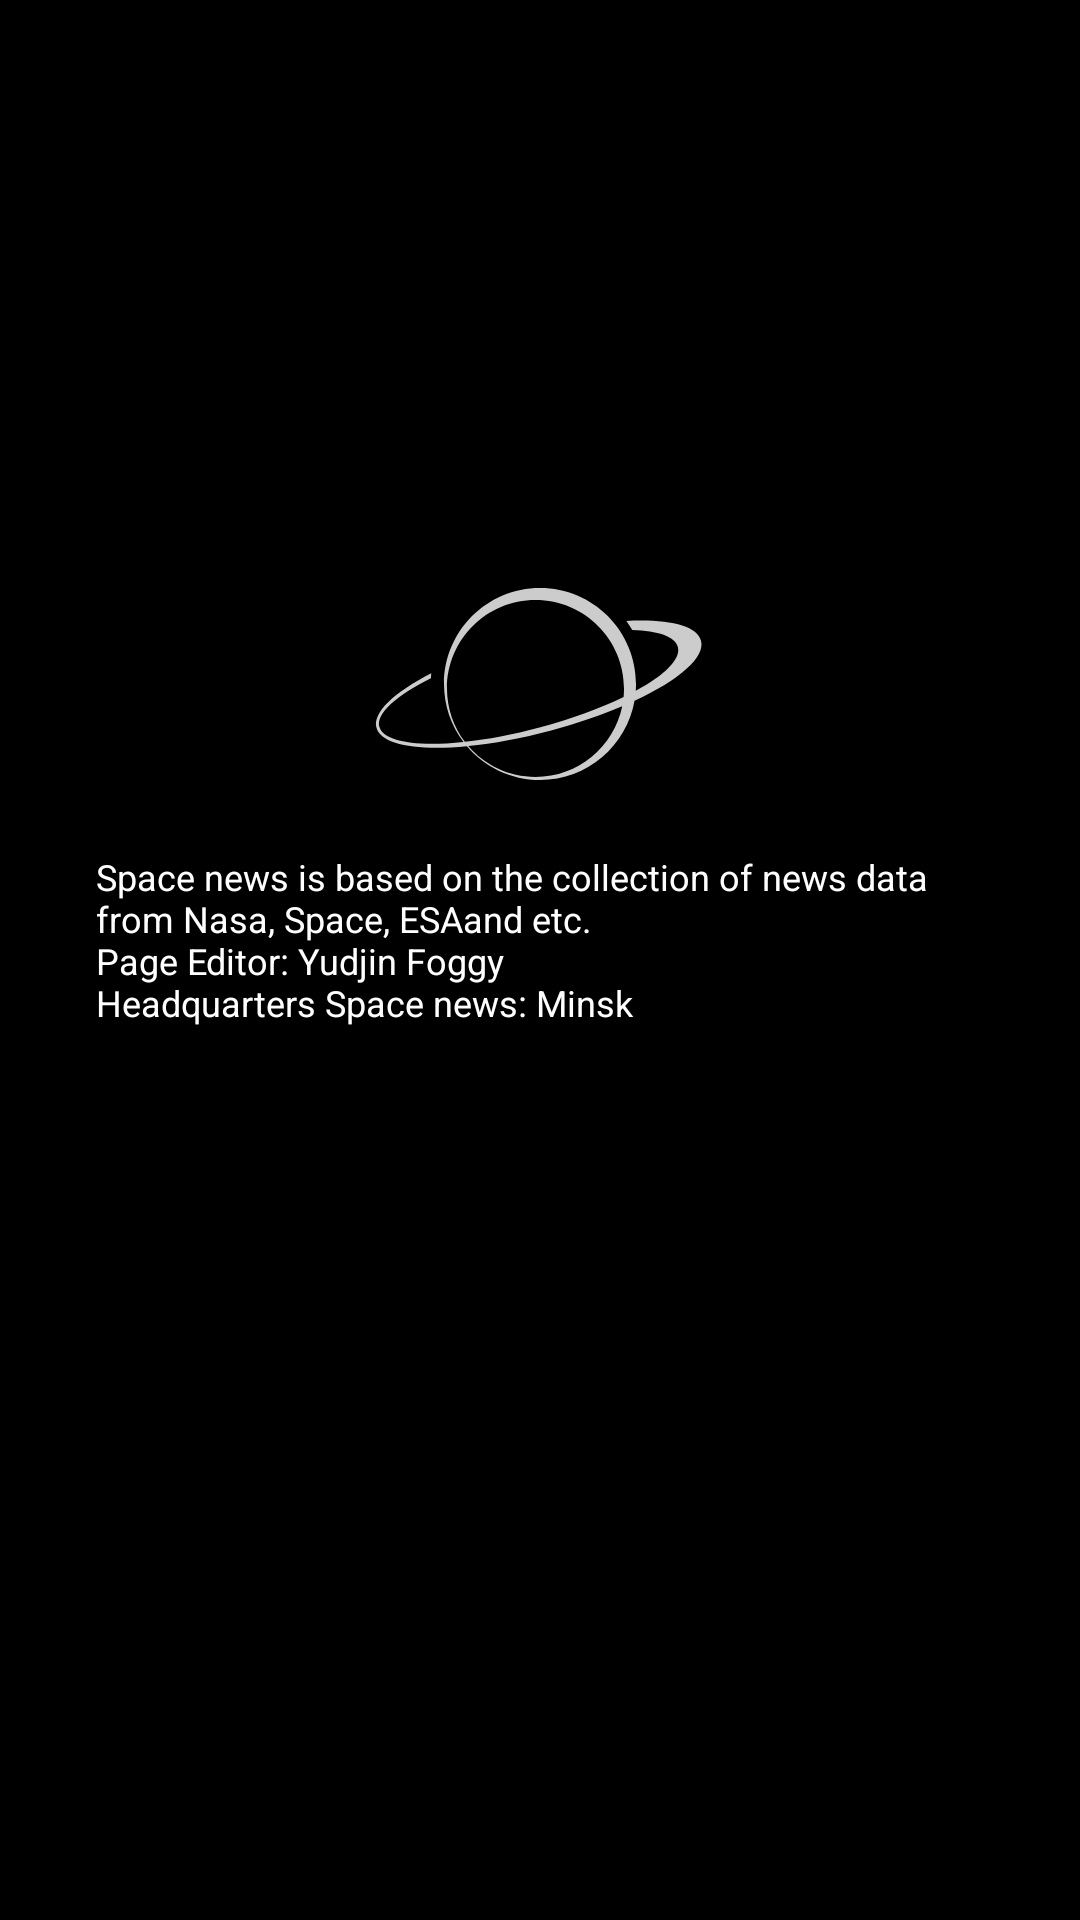

Produce the Android XML layout that renders to this screen, including the resource entries it uses.
<!-- AndroidManifest.xml: application theme Theme.MySpace -->
<!-- res/layout/fragment_about_us.xml -->
<?xml version="1.0" encoding="utf-8"?>
<androidx.constraintlayout.widget.ConstraintLayout xmlns:android="http://schemas.android.com/apk/res/android"
    xmlns:app="http://schemas.android.com/apk/res-auto"
    xmlns:tools="http://schemas.android.com/tools"
    android:layout_width="match_parent"
    android:layout_height="match_parent"
    android:background="@color/black"
    tools:context=".ui.about_us.AboutUsFragment">

    <LinearLayout
        android:id="@+id/about"
        android:layout_width="360dp"
        android:layout_height="468dp"
        android:orientation="vertical"
        app:layout_constraintBottom_toBottomOf="parent"
        app:layout_constraintEnd_toEndOf="parent"
        app:layout_constraintStart_toStartOf="parent">

        <ImageView
            android:id="@+id/logo"
            android:layout_width="wrap_content"
            android:layout_height="wrap_content"
            android:layout_gravity="center"
            android:background="@drawable/ic_vector_saturn_logo"
            app:layout_constraintBottom_toTopOf="@+id/text_about" />

        <TextView
            android:id="@+id/text_about"
            android:layout_width="match_parent"
            android:layout_height="wrap_content"
            android:layout_marginHorizontal="32dp"
            android:text="@string/about"
            android:textAlignment="viewStart"
            android:textColor="@color/white"
            android:textSize="12sp"
            tools:ignore="RtlCompat" />
    </LinearLayout>
</androidx.constraintlayout.widget.ConstraintLayout>
<!-- resources referenced by this layout -->
<resources>
  <color name="black">#FF000000</color>
  <color name="white">#FFFFFFFF</color>
  <!-- drawable ic_vector_saturn_logo (drawable) -->
  <vector xmlns:android="http://schemas.android.com/apk/res/android"
      android:width="157dp"
      android:height="112dp"
      android:viewportWidth="157"
      android:viewportHeight="112">
    <path
        android:pathData="M78.668,24C60.995,24 46.668,38.327 46.668,56C46.668,63.265 49.089,69.964 53.169,75.336C37.657,76.987 26.469,75.298 25.127,70.29C23.935,65.843 30.773,59.783 42.299,54.053C42.329,53.505 42.372,52.959 42.427,52.415C30.079,58.747 22.808,65.5 24.161,70.549C25.679,76.213 37.67,78.307 54.296,76.737C60.165,83.629 68.906,88 78.668,88C94.431,88 107.532,76.603 110.18,61.6C124.868,54.746 133.834,47.12 132.345,41.561C130.992,36.512 121.318,34.299 107.459,34.99C108.156,35.957 108.809,36.963 109.412,38.006C117.999,38.274 123.685,40.151 124.617,43.631C125.696,47.657 120.195,53.005 110.592,58.233C110.643,57.495 110.668,56.751 110.668,56C110.668,38.327 96.342,24 78.668,24L78.668,24ZM78.495,70.484C89.187,67.619 98.844,64.049 106.536,60.315C106.624,59.389 106.669,58.45 106.669,57.5C106.669,41.208 93.461,28 77.169,28C60.876,28 47.669,41.208 47.669,57.5C47.669,64.18 49.889,70.341 53.631,75.286C61.136,74.459 69.629,72.859 78.495,70.484L78.495,70.484ZM77.168,87C68.204,87 60.174,83.002 54.764,76.692C63.08,75.876 72.529,74.153 82.394,71.509C91.057,69.188 99.089,66.412 106.072,63.433C103.326,76.882 91.429,87 77.168,87L77.168,87Z"
        android:fillColor="#CCCCCC"
        android:fillType="evenOdd"
        android:strokeColor="#00000000"/>
  </vector>
  <string name="about">"Space news" is based on the collection of news data from "Nasa", "Space", "ESA" and etc.\nPage Editor: Yudjin Foggy\nHeadquarters "Space news": Minsk</string>
  <style name="Theme.MySpace" parent="Theme.MaterialComponents.DayNight.DarkActionBar">
          
          <item name="colorPrimary">@color/dark_blue</item>
          <item name="colorPrimaryVariant">@color/purple_700</item>
          <item name="colorOnPrimary">@color/white</item>
          
          <item name="colorSecondary">@color/teal_200</item>
          <item name="colorSecondaryVariant">@color/teal_700</item>
          <item name="colorOnSecondary">@color/black</item>
          
          <item name="android:statusBarColor" tools:targetApi="l">#000</item>
          <item name="android:itemBackground">@color/transparent</item>
          <item name="android:textColor">@color/white</item>
          
      </style>
  <color name="dark_blue">#011055</color>
  <color name="purple_700">#FF3700B3</color>
  <color name="teal_200">#FF03DAC5</color>
  <color name="teal_700">#FF018786</color>
  <color name="transparent">#99030A2E</color>
</resources>
